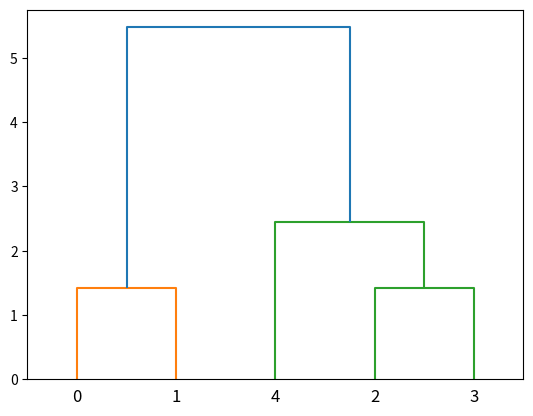

This chart was generated by the following Python code:
from scipy.cluster.hierarchy import linkage, dendrogram
import matplotlib.pyplot as plt
import numpy as np

# Sample data
X = np.array([[1, 2], [2, 3], [3, 4], [4, 5], [5, 6]])

# Hierarchical clustering
Z = linkage(X, 'ward')
dendrogram(Z)
plt.show()
